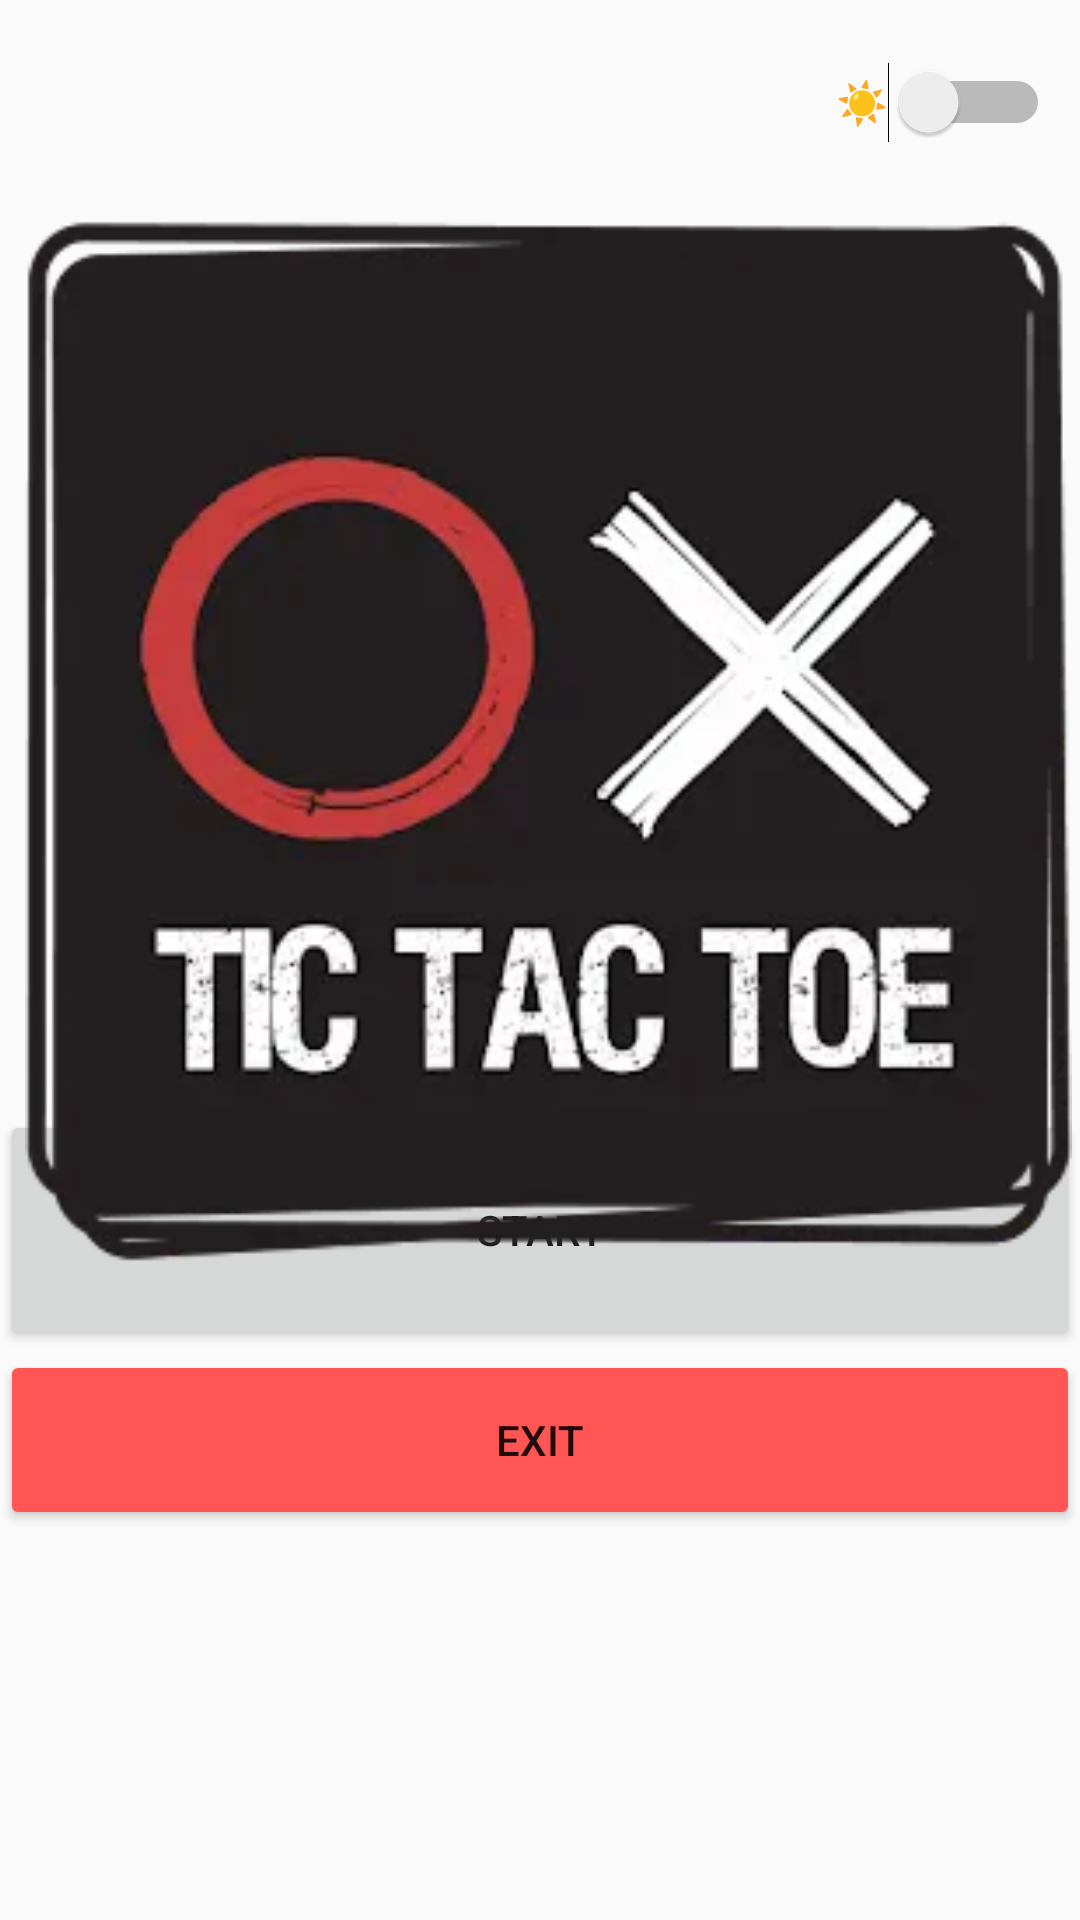

Layout XML and referenced resources for this Android screen:
<!-- AndroidManifest.xml: application theme Theme.AppCompat.DayNight.NoActionBar -->
<!-- res/layout/activity_main.xml -->
<?xml version="1.0" encoding="utf-8"?>
<androidx.constraintlayout.widget.ConstraintLayout xmlns:android="http://schemas.android.com/apk/res/android"
    xmlns:app="http://schemas.android.com/apk/res-auto"
    xmlns:tools="http://schemas.android.com/tools"
    android:layout_width="match_parent"
    android:layout_height="match_parent"
    tools:context=".Homepage"
    style="@style/screen">

    <LinearLayout
        android:layout_width="match_parent"
        android:layout_height="wrap_content"
        android:layout_marginBottom="130dp"
        android:orientation="vertical"
        app:layout_constraintBottom_toBottomOf="parent"
        app:layout_constraintEnd_toEndOf="parent"
        app:layout_constraintStart_toStartOf="parent">

        <Button
            android:id="@+id/startbtn"
            style="@style/b1"
            android:layout_width="match_parent"
            android:layout_height="80dp"
            android:shadowColor="#000000"
            android:text="@string/start" />

        <Button
            android:id="@+id/exitbtn"
            android:layout_width="match_parent"
            android:layout_height="60dp"
            android:backgroundTint="@color/red"
            android:text="@string/exit" />
    </LinearLayout>

    <Switch
        android:id="@+id/themeswitch"
        android:layout_width="wrap_content"
        android:layout_height="wrap_content"
        android:layout_marginTop="10dp"
        android:layout_marginEnd="10dp"
        android:minHeight="48dp"
        android:text="@string/sunemoji"
        app:layout_constraintEnd_toEndOf="parent"
        app:layout_constraintTop_toTopOf="parent"
        tools:ignore="UseSwitchCompatOrMaterialXml" />

    <ImageView
        android:id="@+id/imageView"
        android:layout_width="361dp"
        android:layout_height="349dp"
        android:layout_marginStart="88dp"
        android:layout_marginTop="72dp"
        android:layout_marginEnd="89dp"
        app:layout_constraintEnd_toEndOf="parent"
        app:layout_constraintHorizontal_bias="0.482"
        app:layout_constraintStart_toStartOf="parent"
        app:layout_constraintTop_toTopOf="parent"
        app:srcCompat="@drawable/logo" />
</androidx.constraintlayout.widget.ConstraintLayout>
<!-- resources referenced by this layout -->
<resources>
  <color name="red">#ff5555</color>
  <!-- drawable logo: webp bitmap (drawable, 10434 bytes) -->
  <string name="exit">exit</string>
  <string name="start">start</string>
  <string name="sunemoji">☀️</string>
</resources>
